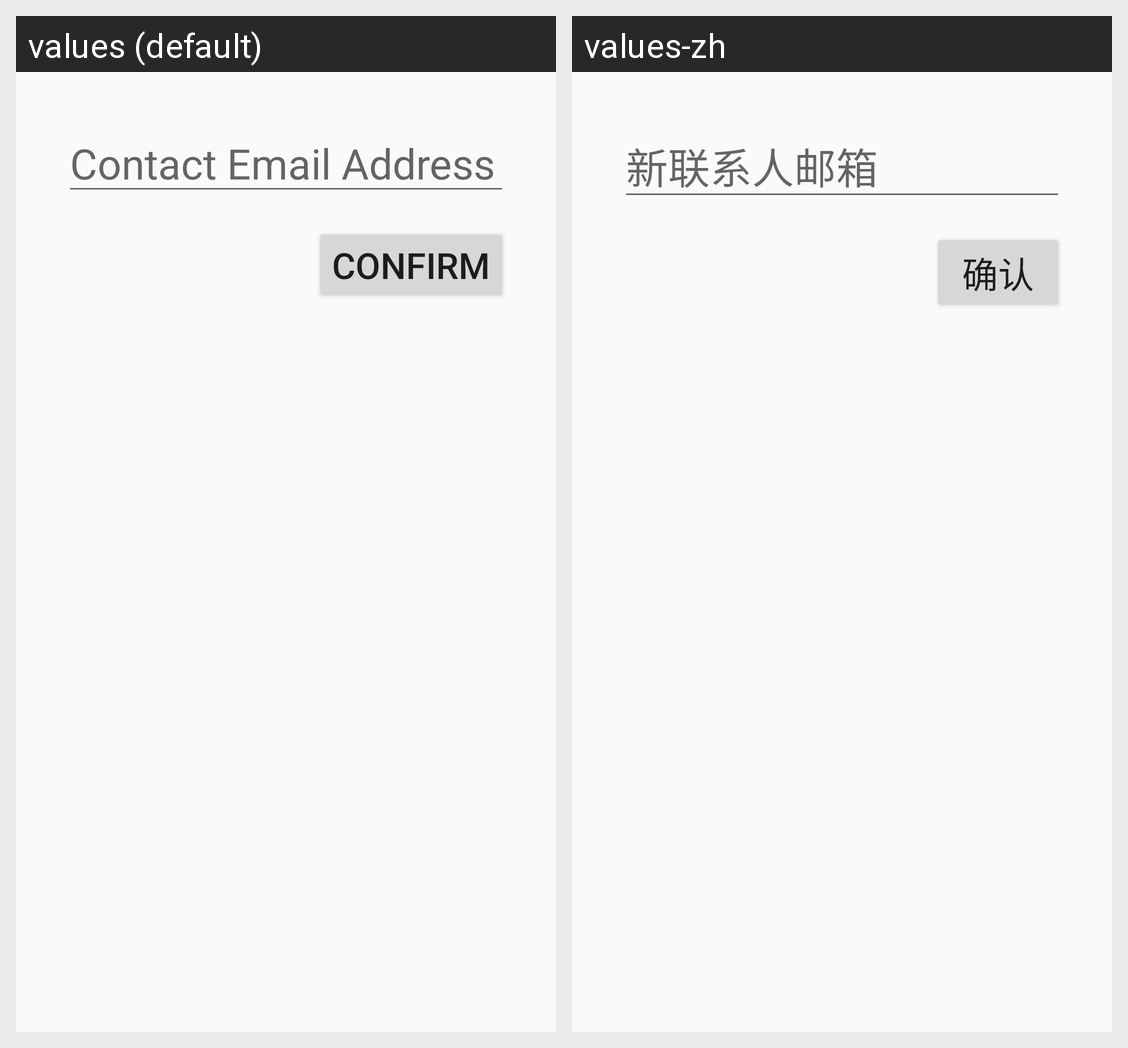

Here is an Android app screen in its default locale and in the app's own translations. Write out the translated-string differences for the strings that appear on this screen.
Android screen res/layout/fragment_text_upload.xml rendered under 2 locales, left to right: values (default), values-zh. Device: Nexus 5 (rendered at 1080×1920; each locale shown at half size, 540×960, under a caption strip naming it); theme Theme.AppCompat.Light.NoActionBar.
Strings drawn on this screen, with the default value and each locale's value (text and hints the layout hard-codes, and strings that could not be matched under every locale, appear in the picture but are not listed):

hint_contact_email_address
  values: Contact Email Address
  values-zh: 新联系人邮箱

button_confirm
  values: Confirm
  values-zh: 确认
